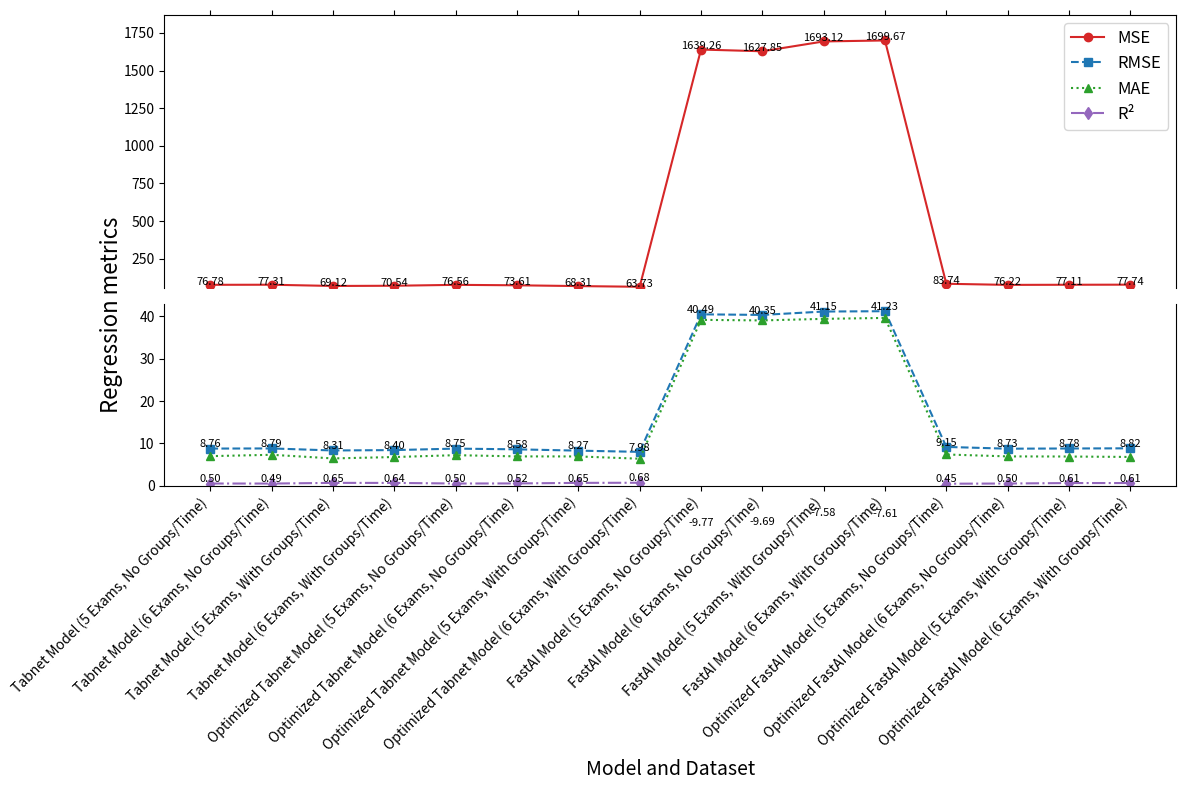
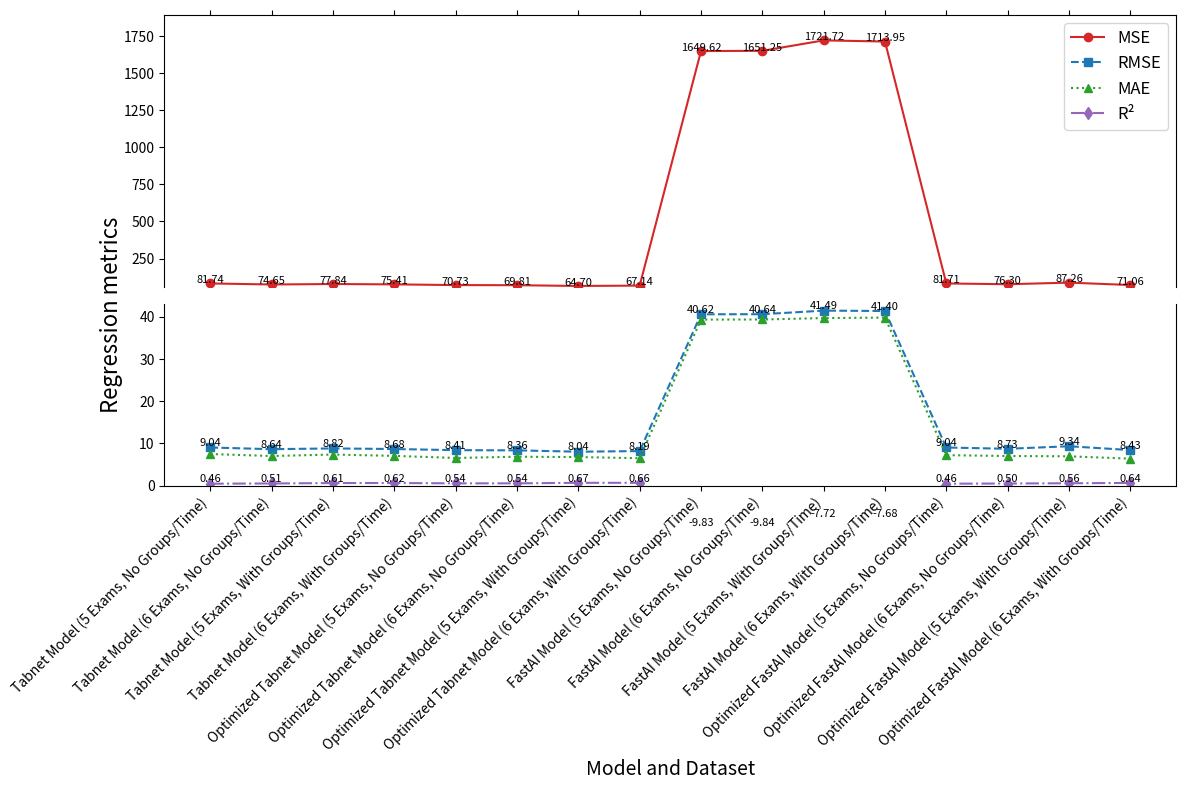

Source code (Python) for these figures, in order:
import matplotlib.pyplot as plt
import numpy as np

# Data from the table
models = [
    "Tabnet Model (5 Exams, No Groups/Time)",
    "Tabnet Model (6 Exams, No Groups/Time)",
    "Tabnet Model (5 Exams, With Groups/Time)",
    "Tabnet Model (6 Exams, With Groups/Time)",
    "Optimized Tabnet Model (5 Exams, No Groups/Time)",
    "Optimized Tabnet Model (6 Exams, No Groups/Time)",
    "Optimized Tabnet Model (5 Exams, With Groups/Time)",
    "Optimized Tabnet Model (6 Exams, With Groups/Time)",
    "FastAI Model (5 Exams, No Groups/Time)",
    "FastAI Model (6 Exams, No Groups/Time)",
    "FastAI Model (5 Exams, With Groups/Time)",
    "FastAI Model (6 Exams, With Groups/Time)",
    "Optimized FastAI Model (5 Exams, No Groups/Time)",
    "Optimized FastAI Model (6 Exams, No Groups/Time)",
    "Optimized FastAI Model (5 Exams, With Groups/Time)",
    "Optimized FastAI Model (6 Exams, With Groups/Time)"
]

mse = [
    76.78, 77.31, 69.12, 70.54,  # TabNet
    76.56, 73.61, 68.31, 63.73,  # Optimized TabNet
    1639.26, 1627.85, 1693.12, 1699.67,  # FastAI
    83.74, 76.22, 77.11, 77.74   # Optimized FastAI
]

rmse = [
    8.76, 8.79, 8.31, 8.40,  # TabNet
    8.75, 8.58, 8.27, 7.98,  # Optimized TabNet
    40.49, 40.35, 41.15, 41.23,  # FastAI
    9.15, 8.73, 8.78, 8.82   # Optimized FastAI
]

mae = [
    6.97, 7.29, 6.43, 6.76,  # TabNet
    7.20, 6.91, 6.90, 6.36,  # Optimized TabNet
    39.18, 39.05, 39.42, 39.64,  # FastAI
    7.36, 6.91, 6.88, 6.78   # Optimized FastAI
]

r2 = [
    0.50, 0.49, 0.65, 0.64,  # TabNet
    0.50, 0.52, 0.65, 0.68,  # Optimized TabNet
    -9.77, -9.69, -7.58, -7.61,  # FastAI
    0.45, 0.50, 0.61, 0.61   # Optimized FastAI
]

# Plotting
fig, (ax1, ax2) = plt.subplots(2, 1, figsize=(12, 8), sharex=True, gridspec_kw={'height_ratios': [3, 2]})

x = np.arange(len(models))
ax1.plot(x, mse, label="MSE", marker="o", linestyle="-", color="tab:red")
ax2.plot(x, rmse, label="RMSE", marker="s", linestyle="--", color="tab:blue")
ax2.plot(x, mae, label="MAE", marker="^", linestyle=":", color="tab:green")
ax2.plot(x, r2, label="R²", marker="d", linestyle="-.", color="tab:purple")

# Add value labels to each point slightly above the points
for i, txt in enumerate(mse):
    ax1.text(x[i], mse[i] + 1, f"{txt:.2f}", fontsize=8, ha='center')
for i, txt in enumerate(rmse):
    ax2.text(x[i], rmse[i] + 0.3, f"{txt:.2f}", fontsize=8, ha='center')

for i, txt in enumerate(r2):
    ax2.text(x[i], r2[i] + 0.3, f"{txt:.2f}", fontsize=8, ha='center')

ax2.set_xlabel("Model and Dataset", fontsize=14)
fig.text(0.1, 0.6, "Regression metrics", fontsize=16, ha='center', va='center', rotation=90)
ax2.set_ylabel("")
ax2.set_xticks(x)
ax2.set_xticklabels(models, rotation=45, fontsize=10, ha="right")

# Restore legend to upper right corner
handles1, labels1 = ax1.get_legend_handles_labels()
handles2, labels2 = ax2.get_legend_handles_labels()
ax1.legend(handles1 + handles2, labels1 + labels2, loc="upper right", fontsize=12)

# Set limits for better visualization
ax1.set_ylim(min(mse) * 0.9, max(mse) * 1.1)
ax2.set_ylim(0, 43)
ax2.set_yticks(np.arange(0, 43, 10))  # More refined tick marks

# Hide x-axis on the first plot
ax1.spines['bottom'].set_visible(False)
ax2.spines['top'].set_visible(False)
ax1.xaxis.tick_top()
ax2.xaxis.tick_bottom()

plt.title("", fontsize=16)
plt.tight_layout()

# Save and display the plot
plt.savefig("dnn_regression_metrics_with_id.png")
plt.show()

mse = [
    81.74, 74.65, 77.84, 75.41,  # TabNet
    70.73, 69.81, 64.70, 67.14,  # Optimized TabNet
    1649.62, 1651.25, 1721.72, 1713.95,  # FastAI
    81.71, 76.30, 87.26, 71.06   # Optimized FastAI
]

rmse = [
    9.04, 8.64, 8.82, 8.68,  # TabNet
    8.41, 8.36, 8.04, 8.19,  # Optimized TabNet
    40.62, 40.64, 41.49, 41.40,  # FastAI
    9.04, 8.73, 9.34, 8.43   # Optimized FastAI
]

mae = [
    7.49, 7.02, 7.37, 7.05,  # TabNet
    6.56, 6.85, 6.77, 6.50,  # Optimized TabNet
    39.36, 39.39, 39.72, 39.84,  # FastAI
    7.22, 7.02, 6.95, 6.39   # Optimized FastAI
]

r2= [
    0.46, 0.51, 0.61, 0.62,  # TabNet
    0.54, 0.54, 0.67, 0.66,  # Optimized TabNet
    -9.83, -9.84, -7.72, -7.68,  # FastAI
    0.46, 0.50, 0.56, 0.64   # Optimized FastAI
]

# Plotting
fig, (ax1, ax2) = plt.subplots(2, 1, figsize=(12, 8), sharex=True, gridspec_kw={'height_ratios': [3, 2]})

x = np.arange(len(models))
ax1.plot(x, mse, label="MSE", marker="o", linestyle="-", color="tab:red")
ax2.plot(x, rmse, label="RMSE", marker="s", linestyle="--", color="tab:blue")
ax2.plot(x, mae, label="MAE", marker="^", linestyle=":", color="tab:green")
ax2.plot(x, r2, label="R²", marker="d", linestyle="-.", color="tab:purple")

# Add value labels to each point slightly above the points
for i, txt in enumerate(mse):
    ax1.text(x[i], mse[i] + 1, f"{txt:.2f}", fontsize=8, ha='center')
for i, txt in enumerate(rmse):
    ax2.text(x[i], rmse[i] + 0.3, f"{txt:.2f}", fontsize=8, ha='center')

for i, txt in enumerate(r2):
    ax2.text(x[i], r2[i] + 0.3, f"{txt:.2f}", fontsize=8, ha='center')

ax2.set_xlabel("Model and Dataset", fontsize=14)
fig.text(0.1, 0.6, "Regression metrics", fontsize=16, ha='center', va='center', rotation=90)
ax2.set_ylabel("")
ax2.set_xticks(x)
ax2.set_xticklabels(models, rotation=45, fontsize=10, ha="right")

# Restore legend to upper right corner
handles1, labels1 = ax1.get_legend_handles_labels()
handles2, labels2 = ax2.get_legend_handles_labels()
ax1.legend(handles1 + handles2, labels1 + labels2, loc="upper right", fontsize=12)

# Set limits for better visualization
ax1.set_ylim(min(mse) * 0.9, max(mse) * 1.1)
ax2.set_ylim(0, 43)
ax2.set_yticks(np.arange(0, 43, 10))  # More refined tick marks

# Hide x-axis on the first plot
ax1.spines['bottom'].set_visible(False)
ax2.spines['top'].set_visible(False)
ax1.xaxis.tick_top()
ax2.xaxis.tick_bottom()

plt.title("", fontsize=16)
plt.tight_layout()

# Save and display the plot
plt.savefig("dnn_regression_metrics_without_id.png")
plt.show()